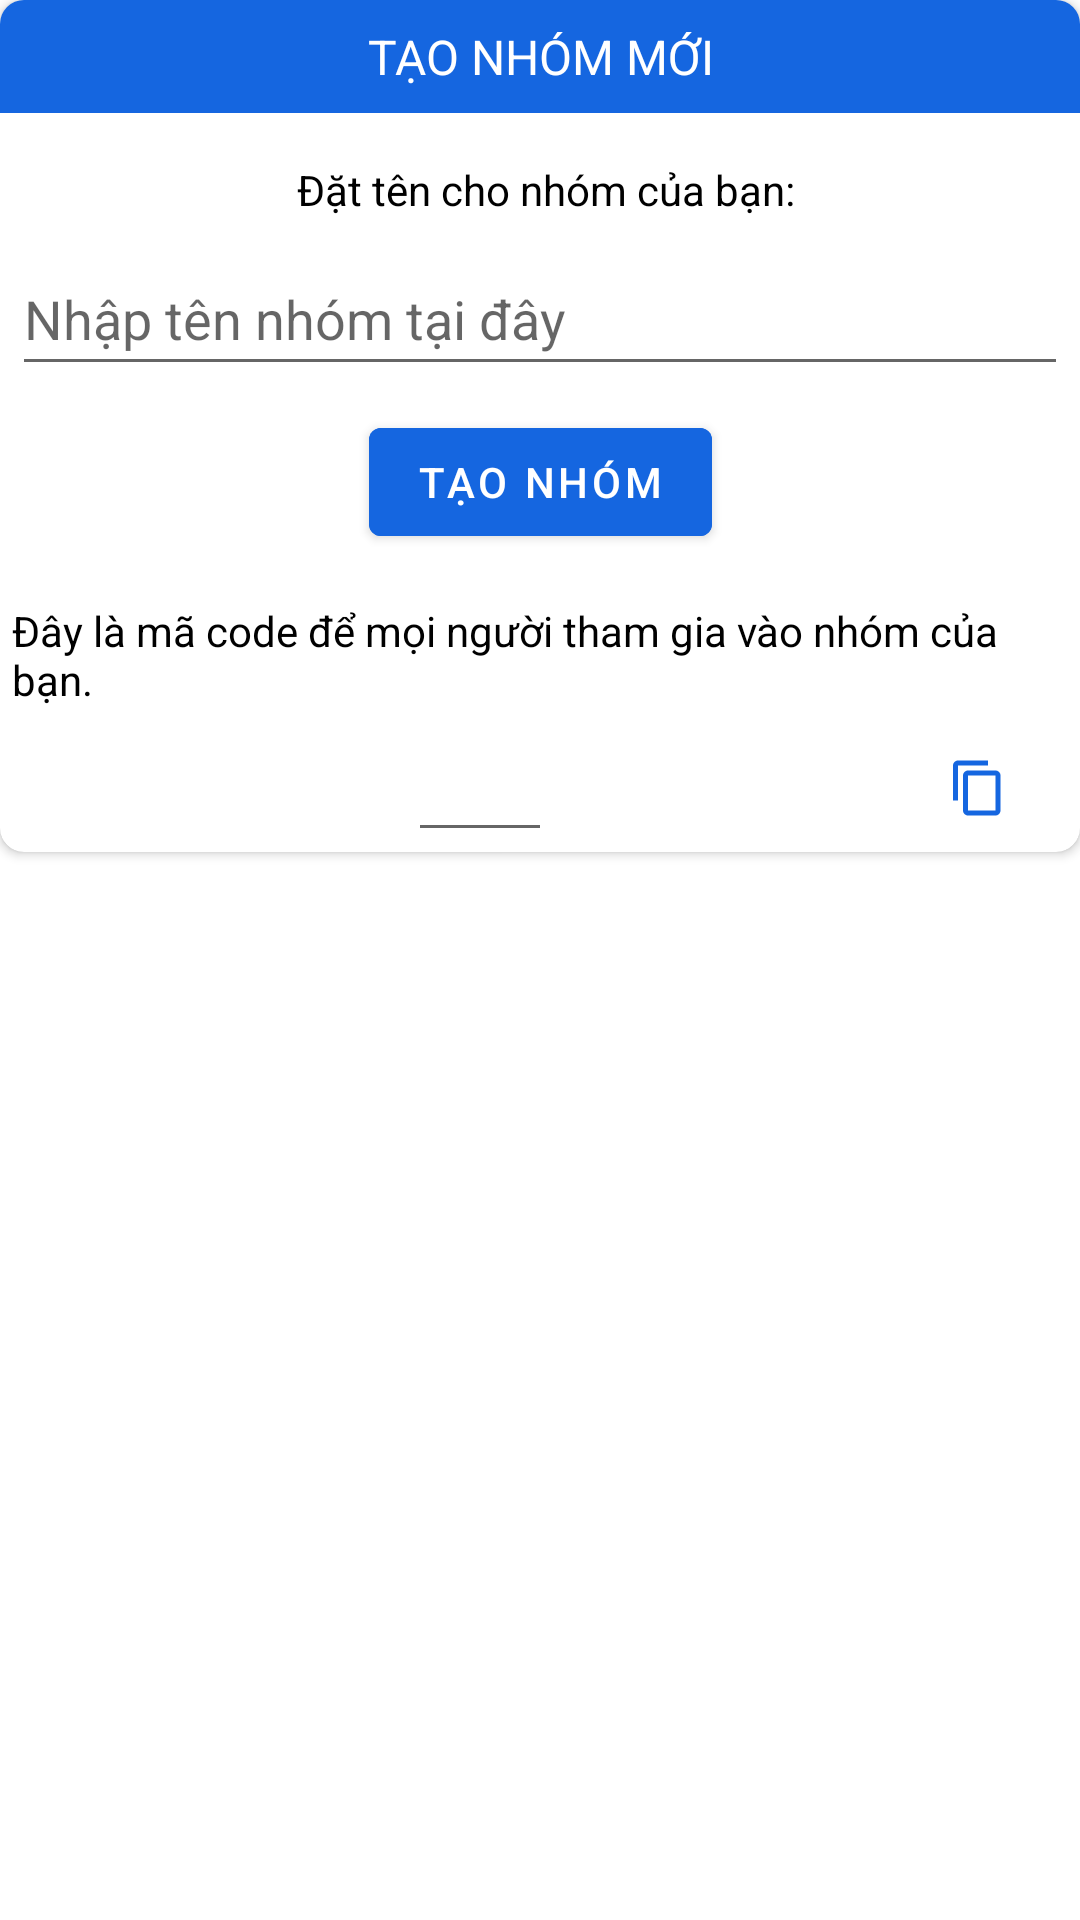

Produce the Android XML layout that renders to this screen, including the resource entries it uses.
<!-- AndroidManifest.xml: application theme Theme.AndroidProject -->
<!-- res/layout/create_group_dialog.xml -->
<?xml version="1.0" encoding="utf-8"?>
<LinearLayout xmlns:android="http://schemas.android.com/apk/res/android"
    xmlns:app="http://schemas.android.com/apk/res-auto"
    xmlns:tools="http://schemas.android.com/tools"
    android:orientation="vertical"
    android:layout_width="match_parent"
    android:layout_height="wrap_content"
    android:layout_margin="16dp"
    android:paddingBottom="16dp">

    <androidx.cardview.widget.CardView
        android:layout_width="match_parent"
        android:layout_height="wrap_content"
        app:cardCornerRadius="8dp">
        <LinearLayout
            android:layout_width="match_parent"
            android:layout_height="wrap_content"
            android:orientation="vertical">

            <TextView
                android:layout_width="match_parent"
                android:layout_height="wrap_content"
                android:text="Tạo nhóm mới"
                android:textSize="16sp"
                android:textAlignment="center"
                android:textAllCaps="true"
                android:background="@color/blue"
                android:paddingVertical="8dp"
                android:textColor="@color/white"/>

            <TextView
                android:layout_width="match_parent"
                android:layout_height="wrap_content"
                android:layout_marginTop="16dp"
                android:text="Đặt tên cho nhóm của bạn:"
                android:textSize="14sp"
                android:layout_marginStart="4dp"
                android:textAlignment="center"
                android:textColor="@color/black"/>

            <EditText
                android:id="@+id/et_create_group_name"
                android:layout_width="match_parent"
                android:layout_height="wrap_content"
                android:layout_marginHorizontal="4dp"
                android:layout_marginTop="8dp"
                android:hint="Nhập tên nhóm tại đây"
                android:maxLength="16"
                android:minHeight="48dp"
                android:textColor="@color/black"/>

            <androidx.constraintlayout.widget.ConstraintLayout
                android:layout_width="match_parent"
                android:layout_height="wrap_content"
                android:layout_marginTop="8dp"
                android:layout_marginHorizontal="4dp">

                <Button
                    android:layout_width="wrap_content"
                    android:layout_height="wrap_content"
                    app:layout_constraintLeft_toLeftOf="parent"
                    app:layout_constraintRight_toRightOf="parent"
                    android:text="Tạo nhóm"
                    android:backgroundTint="@color/blue"
                    app:layout_constraintTop_toTopOf="parent"
                    app:layout_constraintBottom_toTopOf="@id/tv_create_group_this_is_join_code"
                    android:id="@+id/bt_create_dialog" />


                <TextView
                    android:layout_width="match_parent"
                    android:layout_height="wrap_content"
                    android:layout_marginTop="16dp"
                    android:text="@string/this_is_join_code"
                    android:id="@+id/tv_create_group_this_is_join_code"
                    app:layout_constraintTop_toBottomOf="@id/bt_create_dialog"
                    android:textColor="@color/black"/>

                <EditText
                    android:id="@+id/et_create_group_join_code"
                    android:layout_width="wrap_content"
                    android:layout_height="wrap_content"
                    android:editable="false"
                    android:minWidth="48dp"
                    android:minHeight="48dp"
                    android:textSize="16sp"
                    app:layout_constraintLeft_toLeftOf="parent"
                    app:layout_constraintRight_toLeftOf="@id/tv_copy_join_code_create_dialog"
                    app:layout_constraintTop_toBottomOf="@id/tv_create_group_this_is_join_code"
                    tools:ignore="SpeakableTextPresentCheck" />

                <TextView
                    android:layout_width="20dp"
                    android:layout_height="20dp"
                    android:id="@+id/tv_copy_join_code_create_dialog"
                    android:background="@drawable/ic_content_copy"
                    app:layout_constraintBaseline_toBaselineOf="@id/et_create_group_join_code"
                    app:layout_constraintEnd_toEndOf="parent"
                    android:layout_marginEnd="20dp"
                    app:layout_constraintRight_toRightOf="parent"
                    app:layout_constraintLeft_toRightOf="@id/et_create_group_join_code"/>
            </androidx.constraintlayout.widget.ConstraintLayout>

        </LinearLayout>

    </androidx.cardview.widget.CardView>



</LinearLayout>
<!-- resources referenced by this layout -->
<resources>
  <color name="black">#FF000000</color>
  <color name="blue">#1566E0</color>
  <color name="white">#FFFFFFFF</color>
  <!-- drawable ic_content_copy (drawable) -->
  <vector android:height="24dp" android:tint="#1566E0"
      android:viewportHeight="24" android:viewportWidth="24"
      android:width="24dp" xmlns:android="http://schemas.android.com/apk/res/android">
      <path android:fillColor="@android:color/white" android:pathData="M16,1L4,1c-1.1,0 -2,0.9 -2,2v14h2L4,3h12L16,1zM19,5L8,5c-1.1,0 -2,0.9 -2,2v14c0,1.1 0.9,2 2,2h11c1.1,0 2,-0.9 2,-2L21,7c0,-1.1 -0.9,-2 -2,-2zM19,21L8,21L8,7h11v14z"/>
  </vector>
  <string name="this_is_join_code">Đây là mã code để mọi người tham gia vào nhóm của bạn.</string>
  <style name="Theme.AndroidProject" parent="Theme.MaterialComponents.DayNight.DarkActionBar">
          
          <item name="colorPrimary">@color/blue</item>
          <item name="colorPrimaryVariant">@color/blue</item>
          <item name="colorOnPrimary">@color/white</item>
          
          <item name="colorSecondary">@color/teal_200</item>
          <item name="colorSecondaryVariant">@color/teal_700</item>
          <item name="colorOnSecondary">@color/black</item>
          
          <item name="android:statusBarColor" tools:targetApi="l">?attr/colorPrimaryVariant</item>
          
      </style>
  <color name="teal_200">#FF03DAC5</color>
  <color name="teal_700">#FF018786</color>
</resources>
